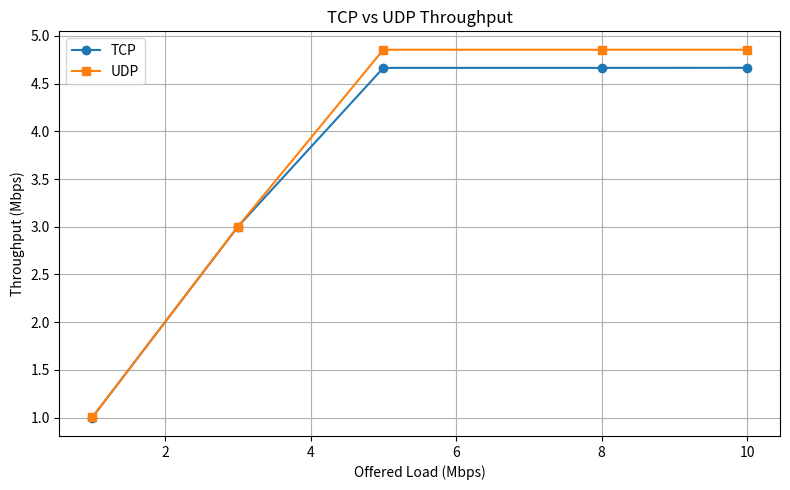
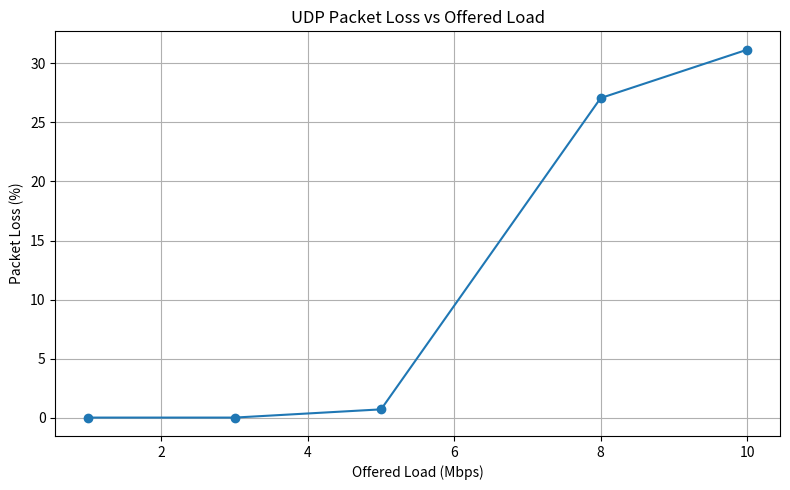
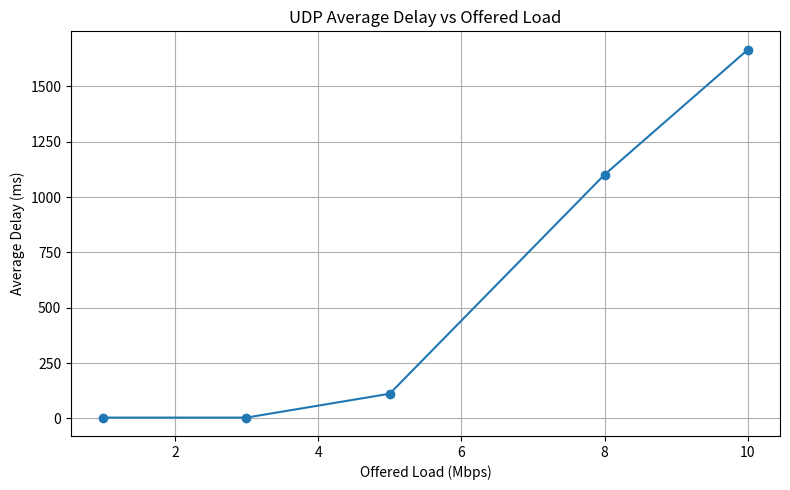

Write the Python code that produced these figures, in order.
import matplotlib.pyplot as plt

# ---------------------------------------
# Experimental data
# ---------------------------------------

offered_load = [1, 3, 5, 8, 10]

tcp_throughput = [
    0.999424,
    2.99827,
    4.66534,
    4.66534,
    4.66637
]

udp_throughput = [
    1.00045,
    2.99930,
    4.85581,
    4.85581,
    4.85581
]


# ---------------------------------------
# Graph 1: Throughput
# ---------------------------------------

plt.figure(figsize=(8, 5))

plt.plot(
    offered_load,
    tcp_throughput,
    marker="o",
    label="TCP"
)

plt.plot(
    offered_load,
    udp_throughput,
    marker="s",
    label="UDP"
)

plt.xlabel("Offered Load (Mbps)")
plt.ylabel("Throughput (Mbps)")

plt.title(
    "TCP vs UDP Throughput"
)

plt.grid(True)

plt.legend()

plt.tight_layout()

plt.savefig(
    "throughput_comparison.png",
    dpi=300
)

plt.show()


# ---------------------------------------
# UDP packet loss
# ---------------------------------------

udp_packet_loss = [
    0,
    0,
    0.696436,
    27.0676,
    31.1628
]

plt.figure(figsize=(8, 5))

plt.plot(
    offered_load,
    udp_packet_loss,
    marker="o"
)

plt.xlabel("Offered Load (Mbps)")
plt.ylabel("Packet Loss (%)")

plt.title(
    "UDP Packet Loss vs Offered Load"
)

plt.grid(True)

plt.tight_layout()

plt.savefig(
    "udp_packet_loss.png",
    dpi=300
)

plt.show()


# ---------------------------------------
# UDP delay
# ---------------------------------------

udp_delay = [
    3.6864,
    3.6864,
    111.458,
    1101.01,
    1665.29
]

plt.figure(figsize=(8, 5))

plt.plot(
    offered_load,
    udp_delay,
    marker="o"
)

plt.xlabel("Offered Load (Mbps)")
plt.ylabel("Average Delay (ms)")

plt.title(
    "UDP Average Delay vs Offered Load"
)

plt.grid(True)

plt.tight_layout()

plt.savefig(
    "udp_delay.png",
    dpi=300
)

plt.show()
